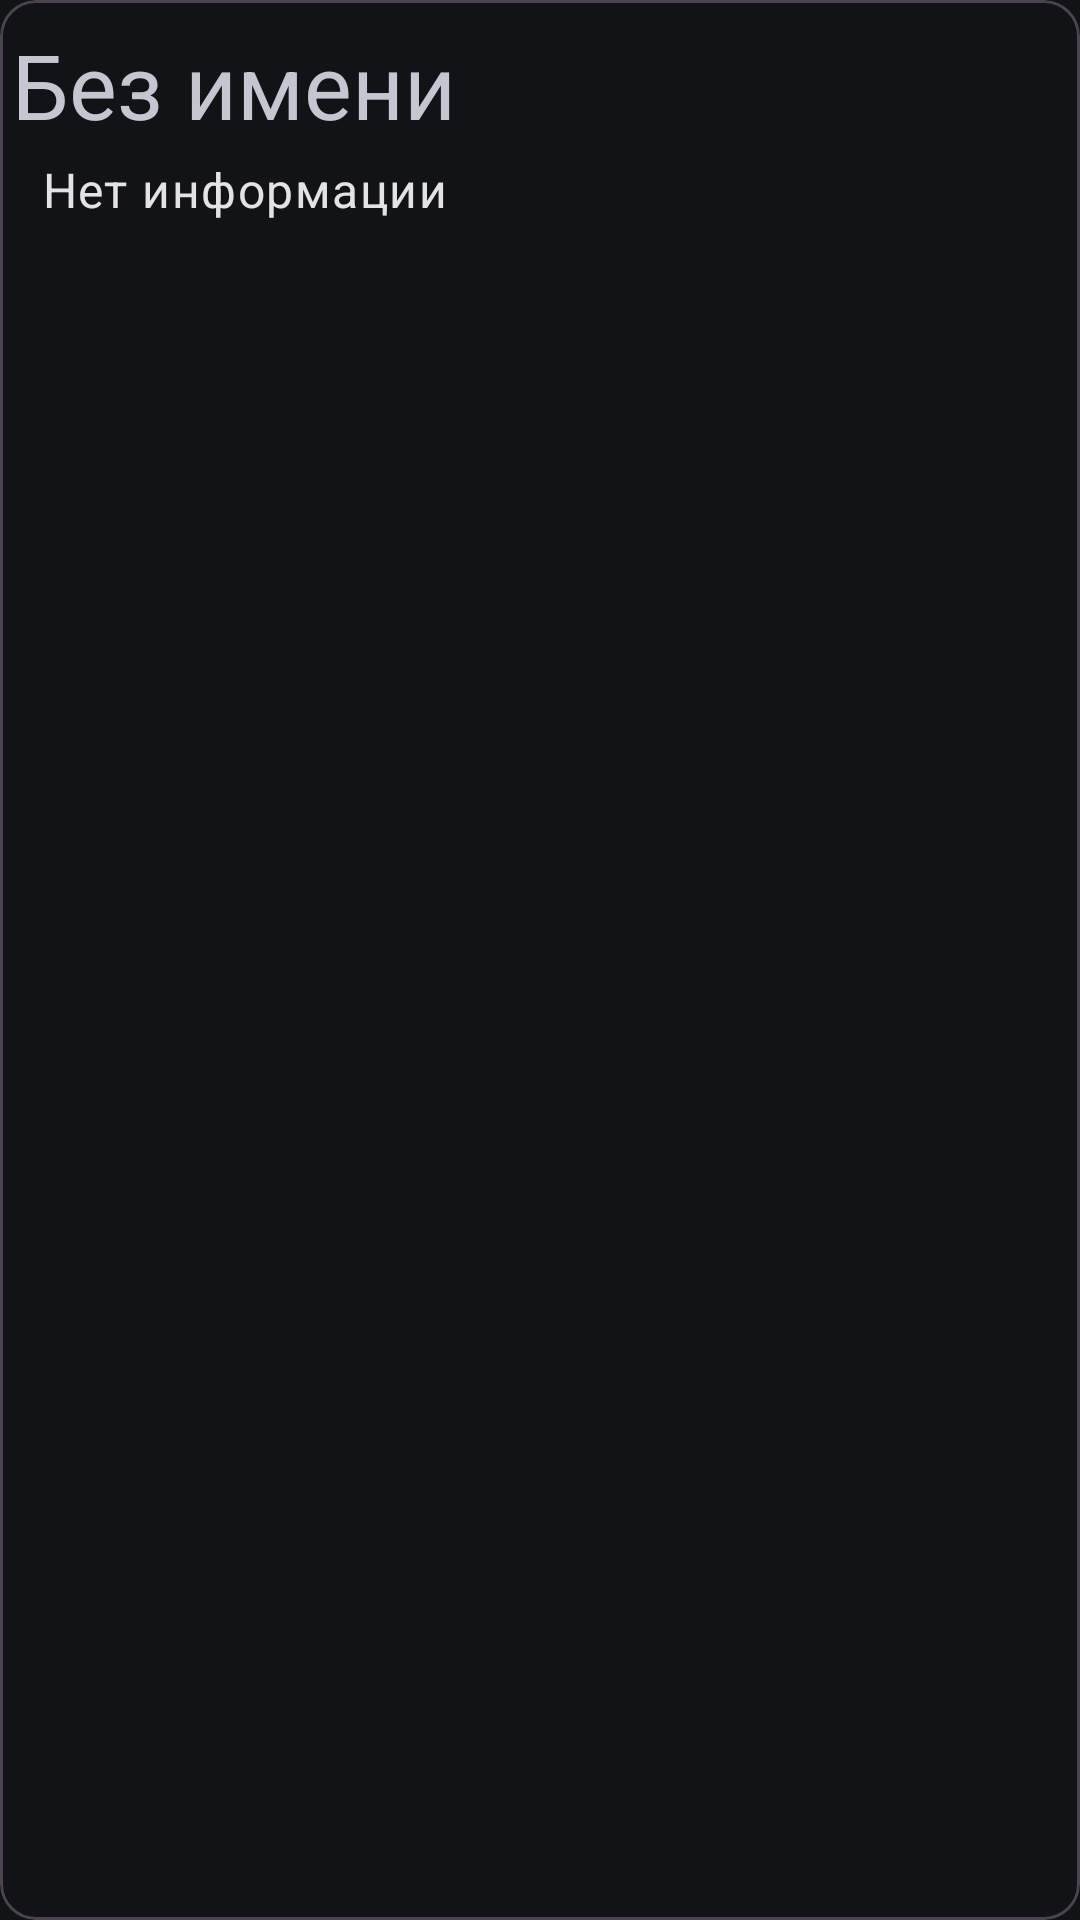

This screen was rendered from an Android layout file. Write that file and the resources it references.
<!-- AndroidManifest.xml: application theme Theme.SPWallet -->
<!-- res/layout/profile_transaction.xml -->
<?xml version="1.0" encoding="utf-8"?>

<com.google.android.material.circularreveal.cardview.CircularRevealCardView
    xmlns:android="http://schemas.android.com/apk/res/android"
    android:layout_width="match_parent"
    android:layout_height="wrap_content"
    xmlns:app="http://schemas.android.com/apk/res-auto">
    <androidx.constraintlayout.widget.ConstraintLayout
        android:padding="4dp"
        android:layout_width="match_parent"
        android:layout_height="match_parent">
        <TextView
            android:id="@+id/transactionProfilesItemTitle"
            android:layout_width="wrap_content"
            android:layout_height="wrap_content"
            app:layout_constraintTop_toTopOf="parent"
            app:layout_constraintStart_toStartOf="parent"
            android:layout_marginTop="4dp"
            android:textSize="30sp"
            android:text="@string/noName"/>
        <TextView
            android:id="@+id/transactionProfilesItemBody"
            style="@style/TextAppearance.MaterialComponents.Body1"
            android:layout_width="match_parent"
            android:layout_height="wrap_content"
            android:layout_marginTop="4dp"
            android:layout_marginStart="10dp"
            android:layout_marginEnd="10dp"
            android:text="@string/noInfo"
            app:layout_constraintStart_toStartOf="parent"
            app:layout_constraintEnd_toEndOf="parent"
            app:layout_constraintTop_toBottomOf="@id/transactionProfilesItemTitle" />
    </androidx.constraintlayout.widget.ConstraintLayout>
</com.google.android.material.circularreveal.cardview.CircularRevealCardView>
<!-- resources referenced by this layout -->
<resources>
  <string name="noInfo">Нет информации</string>
  <string name="noName">Без имени</string>
  <style name="Theme.SPWallet" parent="Base.Theme.SPWallet" />
  <style name="Base.Theme.SPWallet" parent="Theme.Material3.DynamicColors.Dark.NoActionBar">
          
          
      </style>
</resources>
